Run: headless pygame with SDL's dummy video driver; simulated clock (each Clock.tick advances the game by its frame time, no real sleeping); random seed 0; keys injected as events and as key.get_pressed() state; mouse plan: one left click at the window centre at the start of phase 2, then a move to the lower-right quarter at the start of phase 3.
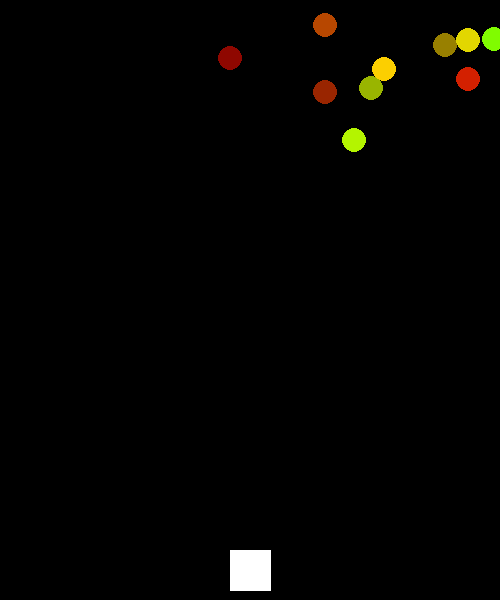
Frame 1 of 4 · flips 1–60 · no input
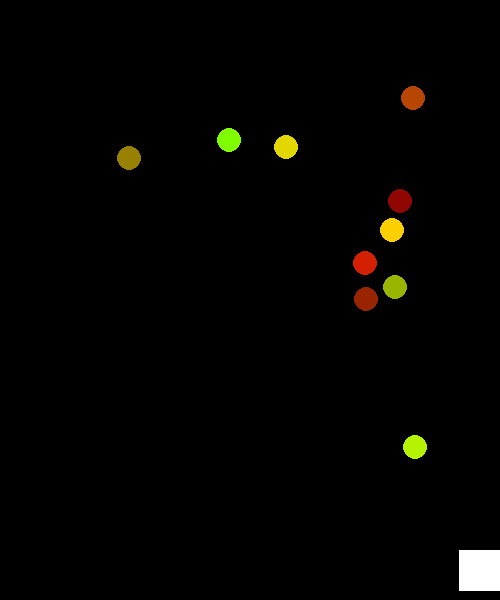
Frame 2 of 4 · flips 61–180 · clicked the window centre · tapped SPACE, RETURN · held RIGHT (→), D
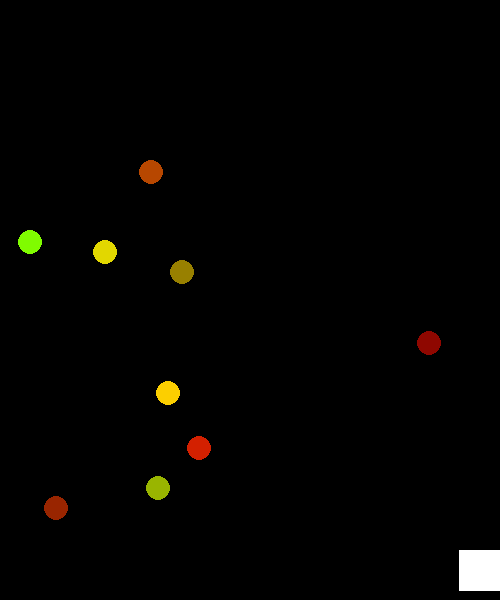
Frame 3 of 4 · flips 181–300 · moved the mouse to the lower-right quarter · held DOWN (↓), S
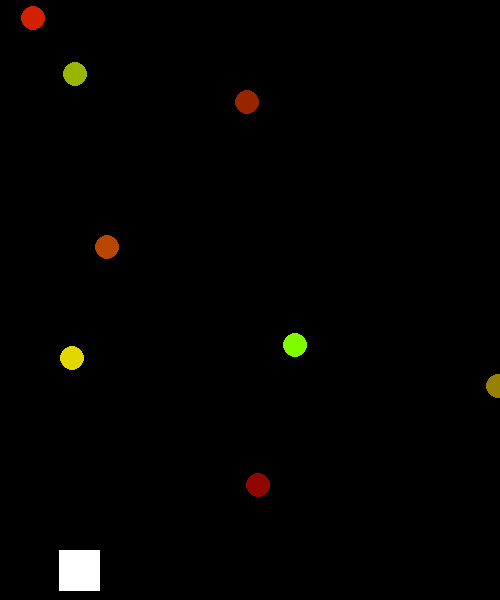
Frame 4 of 4 · flips 301–420 · held LEFT (←), A, UP (↑), W

The pygame program that drew these frames:

import pygame, sys
from random import randint, randrange
from pygame.locals import *
from math import sqrt, dist

SIZE = WIDTH, HEIGHT = 500, 600
FPS = 60


class Alien:
    def __init__(self, v=0):
        self.x = randint(12, 487)
        self.y = -12
        self.color = Color((randint(128, 255), randint(0, 255), 0))
        self.v = v = v or randint(100, 199)
        self.vy = vy = randrange(20, self.v)
        self.vx = sqrt(v ** 2 - vy ** 2)

    def draw(self, screen: pygame.Surface):
        pygame.draw.circle(screen, self.color, (self.x, self.y), 12)

    def move(self):
        self.x += self.vx / FPS
        self.y += self.vy / FPS
        if int(self.x) not in range(WIDTH):
            self.vx *= -1
        if self.y > HEIGHT:
            self.y = -12

    def collision(self, starship):
        return Rect(self.x - 6, self.y - 6, 24, 24).colliderect(Rect(starship.x, starship.y, 41, 41))

    def hit(self, torpedo):
        return Rect(self.x - 6, self.y - 6, 24, 24).colliderect(Rect(torpedo.x - 1, torpedo.y - 5, 3, 11))


class Starship:
    def __init__(self):
        self.x = WIDTH / 2 - 20
        self.y = HEIGHT - 30 - 20

    def draw(self, screen):
        pygame.draw.rect(screen, Color('white'), (self.x, self.y, 41, 41))

    def move(self, dx):
        self.x = max(0, min(WIDTH - 41, self.x + dx))


class Torpedo:
    def __init__(self, starship):
        self.x = starship.x + 20
        self.y = starship.y

    def draw(self, screen):
        pygame.draw.rect(screen, Color('cyan'), (self.x - 1, self.y - 5, 3, 11))

    def move(self):
        self.y -= 400 / FPS


def final_message(msg):
    pygame.display.set_caption(msg)
    while True:
        for evt in pygame.event.get():
            if evt.type == QUIT:
                return
            elif evt.type == MOUSEBUTTONDOWN and pygame.mouse.get_pressed(3)[0]:
                return


pygame.init()
screen = pygame.display.set_mode(SIZE)
pressed = {K_LEFT: False, K_RIGHT: False}
starship = Starship()
aliens = [Alien() for _ in range(10)]
torpedos = []
clock = pygame.time.Clock()
damage = score = 0

done = False

while not done:
    screen.fill('black')
    for evt in pygame.event.get():
        if evt.type == QUIT:
            done = True
        elif evt.type in (KEYDOWN, KEYUP) and evt.key in (K_LEFT, K_RIGHT):
            pressed[evt.key] = evt.type == KEYDOWN
        elif evt.type == KEYDOWN and evt.key == K_SPACE:
            torpedos.append(Torpedo(starship))

    if pressed[K_LEFT]:
        starship.move(-200 / FPS)
    if pressed[K_RIGHT]:
        starship.move(200 / FPS)

    starship.draw(screen)

    for i in range(len(aliens) - 1, -1, -1):
        alien = aliens[i]
        alien.move()
        alien.draw(screen)
        for j in range(len(torpedos) - 1, -1, -1):
            if alien.hit(torpedos[j]):
                del torpedos[j]
                del aliens[i]
                aliens.append(Alien(int(alien.v * 1.1)))
                score += 1
                break
        if alien.collision(starship):
            del aliens[i]
            damage += 1

    for i in range(len(torpedos) - 1, -1, -1):
        t = torpedos[i]
        t.move()
        if t.y < 0:
            del torpedos[i]
        t.draw(screen)
    pygame.display.set_caption(f'Damage: {damage} - Score: {score}')

    if damage >= 3:
        final_message(f'GAME OVER - Score: {score}')
        done = True
    pygame.display.update()
    clock.tick(FPS)

pygame.quit()
sys.exit()
